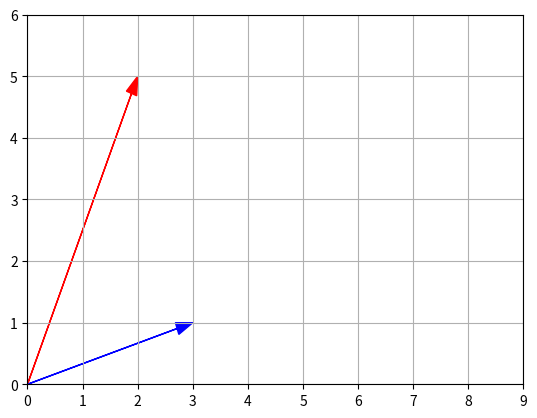

Source code (Python):
'''
h8dsft_Linear_Algebra1
1. Buatlahvektordi bawahinidenganPython : 17,22,19
2. Diberikan3 buah vector 3 dimensi: A = 17,22,19, B = 10,20,11, C = 5,12,9 Hitunglah:
*A+B
*B-C
*A dot C
*A x B
*norm A
*Sudut antara vektor A dan B
3. Buatlah plot darivector berikutinikedalambidang2D: u = 2,5, v = 3,1
'''

import numpy as np
import matplotlib.pyplot as plt

#Number 1
a = np.array([17, 22, 19])

#Number 2
b = np.array([10, 20, 11])
c = np.array([5, 12, 9])
print(a+b)
print(b-c)
print(a.dot(c))
print(a*b)
print(np.linalg.norm(a))
angle_ab = np.arccos(a.dot(b)/(np.linalg.norm(a)*np.linalg.norm(b)))
print(f'angle between a and b = {angle_ab} rad')
print(f'angle between a and b = {np.degrees(angle_ab)} deg')

#Number 3
u = np.array([2, 5])
v = np.array([3, 1])

def plot_vector2d(vector2d, origin=[0, 0], **options):
    return plt.arrow(origin[0], origin[1], vector2d[0], vector2d[1],
              head_width=0.2, head_length=0.3, length_includes_head=True,
              **options)

plot_vector2d(u, color="r")
plot_vector2d(v, color="b")
plt.axis([0, 9, 0, 6])
plt.grid()
plt.show()